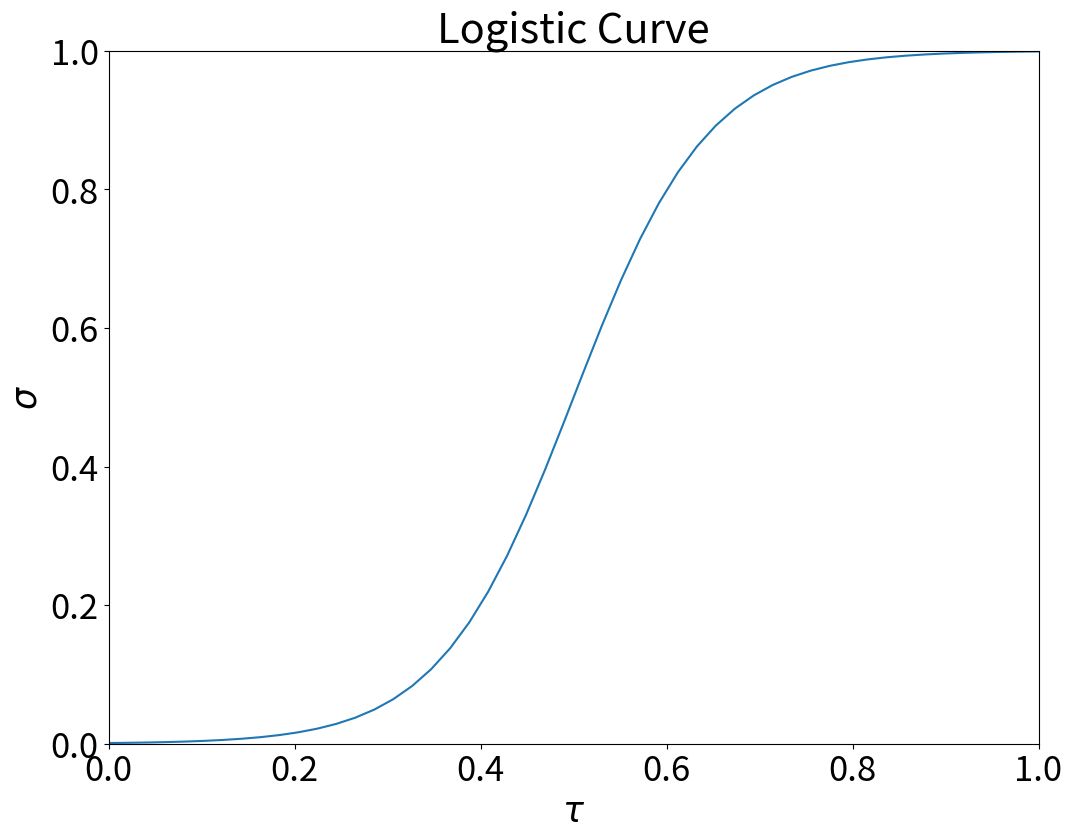

This chart was generated by the following Python code:
import numpy as np
import matplotlib.pyplot as plt


t_inf=100
k=13.81/t_inf
sigma0=0.001
tau=np.linspace(0,1,50)
sigma=sigma0/(sigma0+(1-sigma0)*np.exp(-k*t_inf*tau))

fig,ax=plt.subplots(figsize = (12,9))
tmin=0; tmax=1; smin=0; smax=1
im=ax.set_xlim(tmin,tmax)
im=ax.set_ylim(smin,smax)
im=ax.set_title("Logistic Curve",size='30')
im=ax.set_xlabel("$\\tau$",size='25')
im=ax.set_ylabel("$\sigma$",size='25')
for tick in ax.get_xticklabels():
    tick.set(fontsize=25)
for tick in ax.get_yticklabels():
    tick.set(fontsize=25)


im=ax.plot(tau,sigma)
im=plt.savefig('logistic.png')
plt.clf()
plt.close()
#plt.show()
